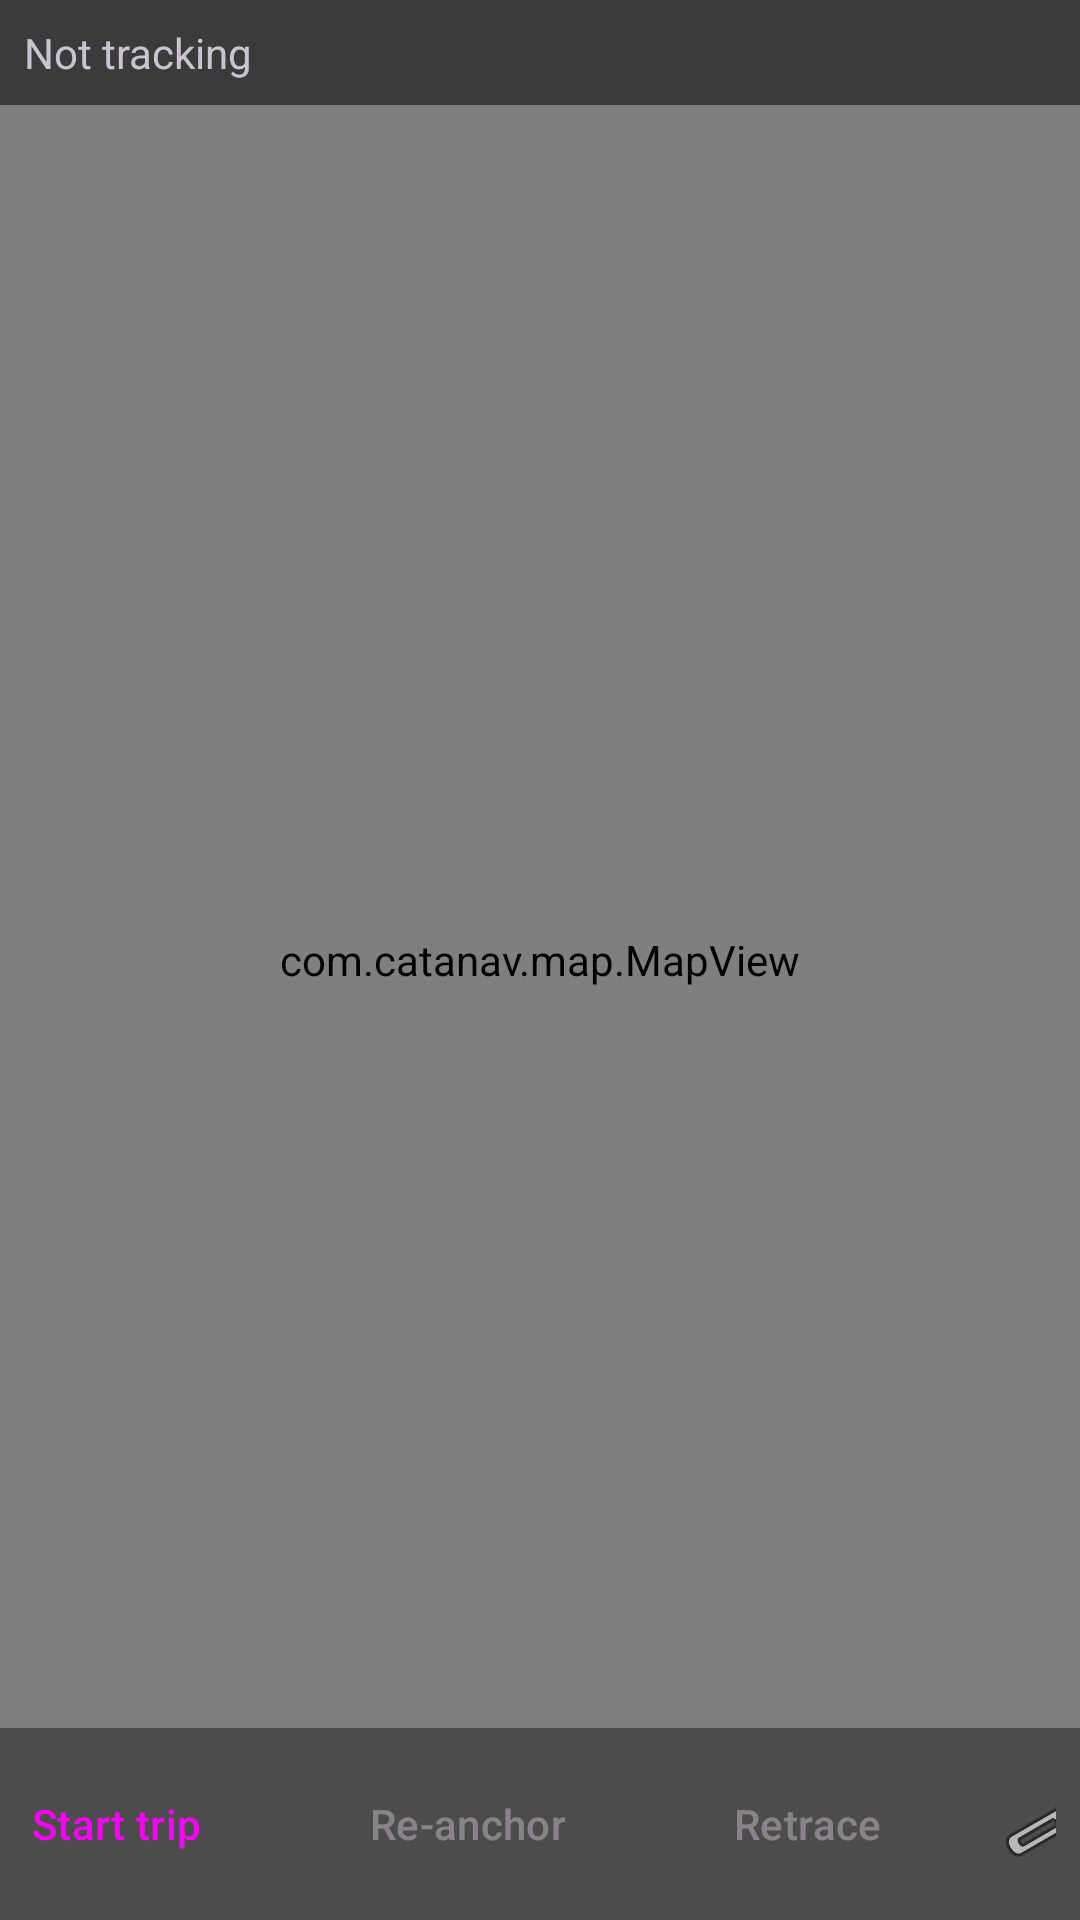

The Android layout XML behind this screen, and the referenced resources:
<!-- AndroidManifest.xml: application theme Theme.CataNav -->
<!-- res/layout/activity_main.xml -->
<?xml version="1.0" encoding="utf-8"?>
<androidx.constraintlayout.widget.ConstraintLayout
    xmlns:android="http://schemas.android.com/apk/res/android"
    xmlns:app="http://schemas.android.com/apk/res-auto"
    android:layout_width="match_parent"
    android:layout_height="match_parent">

    <com.catanav.map.MapView
        android:id="@+id/mapView"
        android:layout_width="0dp"
        android:layout_height="0dp"
        app:layout_constraintTop_toTopOf="parent"
        app:layout_constraintBottom_toBottomOf="parent"
        app:layout_constraintStart_toStartOf="parent"
        app:layout_constraintEnd_toEndOf="parent" />

    
    <TextView
        android:id="@+id/statusLine"
        android:layout_width="0dp"
        android:layout_height="wrap_content"
        android:background="#88000000"
        android:padding="8dp"
        android:textSize="14sp"
        android:text="@string/status_idle"
        app:layout_constraintTop_toTopOf="parent"
        app:layout_constraintStart_toStartOf="parent"
        app:layout_constraintEnd_toEndOf="parent" />

    
    <TextView
        android:id="@+id/navInfo"
        android:layout_width="0dp"
        android:layout_height="wrap_content"
        android:background="#88000000"
        android:padding="8dp"
        android:textSize="13sp"
        android:visibility="gone"
        app:layout_constraintTop_toBottomOf="@id/statusLine"
        app:layout_constraintStart_toStartOf="parent"
        app:layout_constraintEnd_toEndOf="parent" />

    <TextView
        android:id="@+id/batteryLine"
        android:layout_width="0dp"
        android:layout_height="wrap_content"
        android:background="#88000000"
        android:padding="8dp"
        android:textSize="13sp"
        android:visibility="gone"
        app:layout_constraintTop_toBottomOf="@id/navInfo"
        app:layout_constraintStart_toStartOf="parent"
        app:layout_constraintEnd_toEndOf="parent" />

    <TextView
        android:id="@+id/measureResult"
        android:layout_width="0dp"
        android:layout_height="wrap_content"
        android:background="#AA000000"
        android:padding="10dp"
        android:gravity="center"
        android:textSize="15sp"
        android:visibility="gone"
        app:layout_constraintBottom_toTopOf="@id/buttonRow"
        app:layout_constraintStart_toStartOf="parent"
        app:layout_constraintEnd_toEndOf="parent" />

    <TextView
        android:id="@+id/anchorHint"
        android:layout_width="0dp"
        android:layout_height="wrap_content"
        android:background="#AA000000"
        android:padding="10dp"
        android:gravity="center"
        android:textSize="15sp"
        android:visibility="gone"
        app:layout_constraintBottom_toTopOf="@id/buttonRow"
        app:layout_constraintStart_toStartOf="parent"
        app:layout_constraintEnd_toEndOf="parent" />

    
    <LinearLayout
        android:id="@+id/manualControls"
        android:layout_width="wrap_content"
        android:layout_height="wrap_content"
        android:orientation="vertical"
        android:visibility="gone"
        app:layout_constraintBottom_toTopOf="@id/buttonRow"
        app:layout_constraintEnd_toEndOf="parent"
        android:layout_marginEnd="12dp"
        android:layout_marginBottom="12dp">

        <SeekBar
            android:id="@+id/headingDial"
            android:layout_width="220dp"
            android:layout_height="wrap_content"
            android:max="359" />

        <TextView
            android:id="@+id/headingDialLabel"
            android:layout_width="wrap_content"
            android:layout_height="wrap_content"
            android:layout_gravity="center_horizontal"
            android:text="@string/manual_heading_dial" />

        <LinearLayout
            android:layout_width="wrap_content"
            android:layout_height="wrap_content"
            android:orientation="horizontal">

            <Button
                android:id="@+id/btnStepBack"
                style="@style/Widget.Material3.Button.TonalButton"
                android:layout_width="wrap_content"
                android:layout_height="wrap_content"
                android:text="@string/manual_step_back" />

            <Button
                android:id="@+id/btnStepForward"
                style="@style/Widget.Material3.Button.TonalButton"
                android:layout_width="wrap_content"
                android:layout_height="wrap_content"
                android:layout_marginStart="8dp"
                android:text="@string/manual_step_forward" />
        </LinearLayout>
    </LinearLayout>

    <LinearLayout
        android:id="@+id/buttonRow"
        android:layout_width="0dp"
        android:layout_height="wrap_content"
        android:orientation="horizontal"
        android:gravity="center"
        android:padding="8dp"
        android:background="#66000000"
        app:layout_constraintBottom_toBottomOf="parent"
        app:layout_constraintStart_toStartOf="parent"
        app:layout_constraintEnd_toEndOf="parent">

        <Button
            android:id="@+id/btnStartStop"
            style="@style/Widget.Material3.Button"
            android:layout_width="wrap_content"
            android:layout_height="wrap_content"
            android:text="@string/btn_start_trip" />

        <Button
            android:id="@+id/btnReanchor"
            style="@style/Widget.Material3.Button.TonalButton"
            android:layout_width="wrap_content"
            android:layout_height="wrap_content"
            android:layout_marginStart="8dp"
            android:enabled="false"
            android:text="@string/btn_reanchor" />

        <Button
            android:id="@+id/btnRetrace"
            style="@style/Widget.Material3.Button.TonalButton"
            android:layout_width="wrap_content"
            android:layout_height="wrap_content"
            android:layout_marginStart="8dp"
            android:enabled="false"
            android:text="@string/btn_retrace" />

        <ImageButton
            android:id="@+id/btnMenu"
            android:layout_width="48dp"
            android:layout_height="48dp"
            android:layout_marginStart="8dp"
            android:background="?attr/selectableItemBackgroundBorderless"
            android:contentDescription="@string/title_settings"
            android:src="@android:drawable/ic_menu_manage" />
    </LinearLayout>

</androidx.constraintlayout.widget.ConstraintLayout>
<!-- resources referenced by this layout -->
<resources>
  <string name="btn_reanchor">Re-anchor</string>
  <string name="btn_retrace">Retrace</string>
  <string name="btn_start_trip">Start trip</string>
  <string name="manual_heading_dial">Heading</string>
  <string name="manual_step_back">Step back</string>
  <string name="manual_step_forward">Step forward</string>
  <string name="status_idle">Not tracking</string>
  <string name="title_settings">Settings</string>
  <style name="Theme.CataNav" parent="Theme.Material3.Dark.NoActionBar">
          <item name="android:colorBackground">@color/cn_background</item>
          <item name="colorSurface">@color/cn_surface</item>
          <item name="colorPrimary">@color/cn_primary</item>
          <item name="colorOnPrimary">@color/cn_on_primary</item>
          <item name="colorSecondary">@color/cn_accent</item>
          <item name="android:textColorPrimary">@color/cn_text</item>
          <item name="android:textColorSecondary">@color/cn_text_dim</item>
          <item name="android:statusBarColor">@color/cn_background</item>
          <item name="android:navigationBarColor">@color/cn_background</item>
      </style>
  <color name="cn_background">#101214</color>
  <color name="cn_surface">#1B1E22</color>
  <color name="cn_primary">#7FB4E6</color>
  <color name="cn_on_primary">#0B0D0F</color>
  <color name="cn_accent">#E6A23C</color>
  <color name="cn_text">#E8EAED</color>
  <color name="cn_text_dim">#9AA0A6</color>
</resources>
